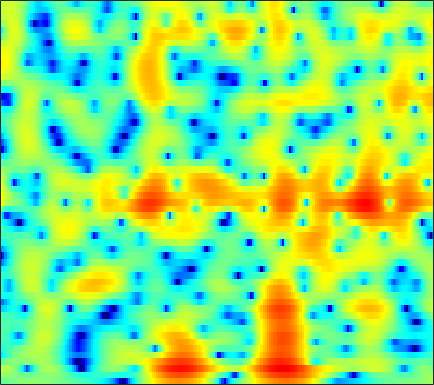

Values plotted in this chart, from the file beside it:
-1.705, -1.4822, -1.1903, -0.90348, -0.7024, -0.45579, -0.22501, -0.069685, 0.11348, 0.27658, 0.41203, 0.4992, 0.59312, 0.66644, 0.70019, 0.7284, 0.72941, 0.71582, 0.67517, 0.61933, 0.5436, 0.46931, 0.35031, 0.20853
0.9273, 0.9649, 0.9466, 0.8501, 0.7266, 0.5002, 0.2168, -0.02395, -0.3661, -0.6954, -0.9728, -1.116, -1.199, -1.138, -1.014, -0.7561, -0.4376, -0.1895, 0.1231, 0.3892, 0.5866, 0.6827, 0.7342, 0.6953
2.832, 2.785, 2.622, 2.317, 1.973, 1.337, 0.4451, -0.4329, -1.985, -4.153, -7.285, -10.69, -15.6, -11.86, -8.118, -4.649, -2.294, -1.004, 0.2746, 1.16, 1.726, 1.977, 2.097, 1.987
-2.129, -1.593, -0.946, -0.4227, -0.1166, 0.1698, 0.3224, 0.3621, 0.33, 0.2501, 0.1776, 0.1576, 0.2167, 0.3972, 0.5949, 0.9159, 1.249, 1.471, 1.695, 1.803, 1.76, 1.622, 1.281, 0.7455
-8.084, -6.391, -4.611, -3.218, -2.366, -1.428, -0.6757, -0.2002, 0.3256, 0.7661, 1.141, 1.388, 1.679, 1.925, 2.08, 2.236, 2.328, 2.344, 2.282, 2.112, 1.815, 1.507, 0.9665, 0.27
-5.402, -4.779, -3.998, -3.297, -2.827, -2.257, -1.732, -1.349, -0.8362, -0.3132, 0.2259, 0.6292, 1.15, 1.63, 1.952, 2.307, 2.561, 2.674, 2.708, 2.602, 2.345, 2.05, 1.511, 0.8024
-3.408, -3.331, -3.392, -3.654, -3.997, -4.625, -5.332, -5.785, -5.919, -5.249, -3.915, -2.737, -1.185, 0.182, 1.06, 2.02, 2.749, 3.147, 3.487, 3.614, 3.534, 3.342, 2.909, 2.274
-2.636, -2.717, -3.073, -3.761, -4.537, -6.033, -8.215, -10.37, -13.06, -11.79, -8.069, -5.592, -2.971, -0.9547, 0.2488, 1.522, 2.481, 3.016, 3.514, 3.786, 3.834, 3.734, 3.42, 2.901
-2.481, -2.466, -2.569, -2.779, -2.985, -3.288, -3.547, -3.661, -3.628, -3.309, -2.718, -2.134, -1.264, -0.3623, 0.2941, 1.087, 1.765, 2.181, 2.601, 2.86, 2.948, 2.903, 2.688, 2.304
-2.277, -2.3, -2.379, -2.496, -2.581, -2.695, -2.785, -2.813, -2.773, -2.611, -2.318, -1.99, -1.425, -0.7564, -0.2162, 0.5062, 1.189, 1.64, 2.139, 2.492, 2.682, 2.711, 2.595, 2.308
-2.716, -2.916, -3.109, -3.242, -3.359, -3.577, -3.902, -4.234, -4.783, -5.343, -5.648, -5.507, -4.673, -3.283, -2.106, -0.5916, 0.7438, 1.59, 2.495, 3.137, 3.533, 3.668, 3.636, 3.368
-8.272, -8.685, -7.951, -6.728, -5.976, -5.356, -5.301, -5.694, -6.929, -9.373, -14.31, -21.01, -13.81, -7.271, -4.203, -1.275, 0.8146, 1.994, 3.181, 3.987, 4.476, 4.651, 4.647, 4.371
-12.79, -13.17, -10.92, -8.57, -7.233, -5.939, -5.106, -4.731, -4.442, -4.293, -4.071, -3.732, -2.941, -1.828, -0.8998, 0.3056, 1.37, 2.025, 2.695, 3.14, 3.388, 3.45, 3.398, 3.198
-4.842, -5.482, -5.928, -5.946, -5.664, -5.027, -4.2, -3.525, -2.625, -1.771, -0.9661, -0.3945, 0.2952, 0.9096, 1.305, 1.723, 1.976, 2.055, 1.992, 1.766, 1.407, 1.097, 0.7142, 0.469
-4.002, -5.741, -8.261, -10.22, -10.14, -7.98, -5.319, -3.523, -1.523, 0.07538, 1.313, 2.053, 2.803, 3.301, 3.507, 3.546, 3.28, 2.88, 2.029, 0.7565, -1.03, -2.744, -5.461, -7.519
-4.039, -5.592, -8.007, -9.95, -9.816, -7.485, -4.653, -2.784, -0.73, 0.888, 2.147, 2.866, 3.559, 3.953, 4.055, 3.928, 3.499, 2.948, 1.89, 0.4042, -1.55, -3.351, -6.017, -7.956
-4.115, -4.237, -4.246, -3.959, -3.531, -2.712, -1.666, -0.8091, 0.319, 1.341, 2.209, 2.733, 3.249, 3.536, 3.597, 3.468, 3.099, 2.657, 1.865, 0.8625, -0.3046, -1.233, -2.454, -3.538
-7.048, -6.356, -5.328, -4.192, -3.306, -2.112, -0.9446, -0.1106, 0.9128, 1.816, 2.568, 3.024, 3.477, 3.74, 3.808, 3.718, 3.42, 3.06, 2.395, 1.522, 0.4098, -0.5776, -2.14, -4.048
-14.11, -12.2, -9.45, -6.973, -5.327, -3.396, -1.739, -0.6717, 0.5544, 1.577, 2.4, 2.889, 3.37, 3.671, 3.778, 3.764, 3.568, 3.308, 2.795, 2.084, 1.168, 0.3181, -1.049, -2.734
-22.51, -17.24, -12.38, -8.902, -6.803, -4.507, -2.665, -1.517, -0.2264, 0.7946, 1.596, 2.071, 2.545, 2.852, 2.981, 3.035, 2.959, 2.823, 2.541, 2.152, 1.663, 1.225, 0.555, -0.1968
-12.05, -10.7, -8.685, -6.776, -5.463, -3.89, -2.558, -1.697, -0.7255, 0.0527, 0.6505, 0.9919, 1.318, 1.501, 1.559, 1.546, 1.474, 1.391, 1.289, 1.21, 1.158, 1.145, 1.125, 1.094
-6.407, -5.732, -4.883, -4.058, -3.46, -2.736, -2.083, -1.632, -1.133, -0.7117, -0.4014, -0.2574, -0.1946, -0.2984, -0.4832, -0.8628, -1.338, -1.673, -1.927, -1.807, -1.263, -0.6469, 0.2782, 1.163
-3.332, -3.207, -3.121, -3.045, -3.016, -2.997, -2.967, -2.93, -2.841, -2.696, -2.519, -2.407, -2.382, -2.603, -3.008, -3.991, -5.751, -7.779, -11.77, -13.25, -8.284, -4.991, -1.777, 0.5416
-2.912, -3.387, -4.032, -4.784, -5.422, -6.341, -7.358, -8.111, -8.685, -8.516, -7.611, -6.738, -5.681, -4.968, -4.74, -4.868, -5.49, -6.243, -7.177, -6.918, -5.016, -3.158, -0.8025, 1.15
-4.337, -5.582, -7.121, -8.521, -9.467, -10.9, -13.21, -16.14, -24.9, -24.2, -14.62, -11.09, -8.037, -6.045, -4.989, -3.985, -3.24, -2.759, -2.09, -1.317, -0.3811, 0.38, 1.439, 2.431
-5.82, -9.604, -16.85, -17.78, -14.2, -11.66, -10.59, -10.37, -10.11, -9.361, -8.073, -6.953, -5.533, -4.293, -3.462, -2.491, -1.644, -1.008, -0.174, 0.6487, 1.458, 2.014, 2.69, 3.28
0.4191, -1.653, -3.984, -5.057, -4.965, -4.366, -3.78, -3.469, -3.195, -2.982, -2.797, -2.699, -2.623, -2.567, -2.523, -2.293, -1.798, -1.228, -0.2821, 0.8061, 1.833, 2.52, 3.223, 3.623
5.737, 4.63, 3.277, 2.206, 1.536, 0.8468, 0.2806, -0.08125, -0.5639, -1.143, -1.862, -2.535, -3.681, -5.278, -6.875, -9.389, -10.42, -8.908, -5.64, -2.82, -0.6674, 0.5599, 1.691, 2.254
6.326, 5.301, 3.966, 2.679, 1.763, 0.6549, -0.3288, -0.9845, -1.763, -2.541, -3.424, -4.213, -5.545, -7.326, -9.042, -11.71, -12.85, -11.31, -8.063, -5.131, -2.821, -1.463, -0.1285, 0.776
5.497, 4.32, 2.603, 0.7149, -0.7012, -2.506, -3.844, -4.47, -4.774, -4.836, -4.951, -5.157, -5.666, -6.322, -6.755, -7.19, -7.106, -6.679, -5.549, -4.07, -2.513, -1.417, -0.09916, 0.9839
4.498, 3.218, 1.056, -1.764, -4.579, -10.09, -19.08, -15.79, -9.969, -7.221, -5.936, -5.603, -5.757, -6.492, -7.351, -8.685, -9.63, -9.296, -7.411, -4.98, -2.678, -1.21, 0.4645, 1.764
3.298, 2.444, 1.053, -0.7207, -2.203, -4.217, -5.569, -5.796, -5.132, -4.327, -3.851, -3.831, -4.307, -5.521, -7.093, -10.39, -15.61, -15.99, -9.818, -5.431, -2.481, -0.8153, 0.8673, 2.114
0.9518, 0.771, 0.4444, 0.04769, -0.2633, -0.6095, -0.8383, -0.9106, -0.9113, -0.8566, -0.8757, -0.9771, -1.296, -1.792, -2.259, -2.811, -3.092, -2.979, -2.346, -1.402, -0.3909, 0.3163, 1.084, 1.647
-2.563, -2.243, -1.828, -1.344, -1.007, -0.5388, -0.09929, 0.2339, 0.5844, 0.8812, 1.075, 1.153, 1.155, 1.077, 0.9868, 0.8424, 0.7284, 0.6799, 0.6624, 0.6852, 0.7231, 0.723, 0.6632, 0.4979
-7.667, -7.043, -5.833, -4.367, -3.215, -1.793, -0.5349, 0.2625, 1.171, 1.863, 2.372, 2.633, 2.85, 2.909, 2.869, 2.7, 2.431, 2.172, 1.749, 1.25, 0.6626, 0.1633, -0.5526, -1.32
-20.13, -19.16, -13.13, -8.504, -5.867, -3.104, -0.9642, 0.3039, 1.662, 2.676, 3.399, 3.768, 4.05, 4.106, 4.003, 3.699, 3.193, 2.687, 1.851, 0.8274, -0.3876, -1.4, -2.901, -4.506
-15.36, -14.1, -10.94, -7.546, -5.194, -2.572, -0.4492, 0.8669, 2.266, 3.322, 4.06, 4.42, 4.644, 4.601, 4.393, 3.889, 3.112, 2.349, 1.076, -0.492, -2.353, -3.954, -6.403, -9.226
-10.57, -8.784, -6.473, -4.319, -2.793, -0.9408, 0.6603, 1.685, 2.827, 3.693, 4.286, 4.55, 4.665, 4.495, 4.182, 3.491, 2.492, 1.517, -0.1034, -2.136, -4.624, -6.826, -10.11, -13.52
-6.928, -5.532, -3.818, -2.244, -1.161, 0.1795, 1.37, 2.159, 3.03, 3.699, 4.141, 4.316, 4.34, 4.095, 3.732, 2.992, 1.944, 0.9343, -0.7205, -2.814, -5.452, -7.913, -12.24, -18.98
-3.969, -3.347, -2.441, -1.47, -0.7383, 0.2266, 1.149, 1.805, 2.553, 3.148, 3.558, 3.72, 3.734, 3.503, 3.167, 2.499, 1.574, 0.7259, -0.617, -2.145, -3.818, -5.129, -6.784, -8.066
-3.452, -3.344, -3.005, -2.412, -1.845, -0.9423, 0.03322, 0.7437, 1.65, 2.4, 2.964, 3.23, 3.35, 3.206, 2.906, 2.275, 1.391, 0.5931, -0.6162, -1.853, -2.991, -3.676, -4.216, -4.394
-5.738, -6.262, -6.493, -6.11, -5.375, -3.93, -2.209, -0.933, 0.6401, 1.942, 2.901, 3.399, 3.747, 3.719, 3.448, 2.743, 1.645, 0.5347, -1.286, -3.467, -5.581, -6.507, -6.248, -4.789
-13.53, -15.57, -17.03, -18.02, -16.38, -11.21, -6.481, -3.65, -0.7918, 1.325, 2.801, 3.549, 4.135, 4.258, 4.072, 3.415, 2.255, 1.002, -1.323, -4.776, -10.37, -15.83, -10.95, -5.752
-17.86, -20.66, -19.05, -17.41, -15.38, -10.96, -6.655, -4.047, -1.318, 0.6851, 2.126, 2.874, 3.479, 3.699, 3.623, 3.228, 2.506, 1.782, 0.6202, -0.6423, -1.717, -2.167, -2.188, -1.614
-5.294, -5.851, -6.085, -5.637, -4.919, -3.668, -2.252, -1.148, 0.1483, 1.211, 2.008, 2.443, 2.791, 2.905, 2.833, 2.577, 2.163, 1.766, 1.167, 0.5589, 0.02461, -0.2945, -0.5915, -0.7278
0.6483, 0.4331, 0.2983, 0.3155, 0.4307, 0.6952, 1.024, 1.265, 1.565, 1.795, 1.925, 1.949, 1.903, 1.748, 1.574, 1.253, 0.8498, 0.4947, -0.03788, -0.5929, -1.162, -1.576, -2.037, -2.442
3.998, 3.854, 3.657, 3.437, 3.248, 2.973, 2.661, 2.365, 1.932, 1.444, 0.9331, 0.5407, 0.04767, -0.4017, -0.6998, -1.104, -1.563, -1.956, -2.57, -3.327, -4.199, -4.888, -5.774, -6.474
5.979, 5.839, 5.534, 5.11, 4.704, 4.015, 3.146, 2.385, 1.182, -0.2079, -1.681, -2.725, -3.859, -4.471, -4.658, -4.705, -4.807, -5.037, -5.624, -6.648, -8.143, -9.643, -12.29, -15.12
6.822, 6.681, 6.34, 5.81, 5.284, 4.342, 3.09, 1.933, -0.03375, -2.638, -6.167, -9.672, -15.12, -14.37, -11.65, -9.194, -7.952, -7.646, -7.842, -8.646, -10.06, -11.56, -14.26, -17.66
6.398, 6.341, 6.119, 5.69, 5.223, 4.367, 3.194, 2.075, 0.2185, -2.113, -5.026, -7.42, -10.17, -10.73, -10.01, -8.976, -8.406, -8.344, -8.618, -9.182, -9.936, -10.5, -11.16, -11.26
4.952, 5.108, 5.193, 5.107, 4.88, 4.397, 3.653, 2.918, 1.72, 0.3214, -1.194, -2.312, -3.681, -4.811, -5.545, -6.374, -7.275, -7.983, -9.087, -10.42, -11.76, -12.59, -12.92, -12.09
2.506, 3.057, 3.715, 4.212, 4.428, 4.452, 4.197, 3.812, 3.063, 2.081, 0.9346, -0.02781, -1.353, -2.715, -3.75, -5.144, -6.598, -7.793, -9.684, -12.13, -15.81, -20.7, -33.66, -18.6
-2.462, -0.7299, 1.394, 2.978, 3.826, 4.454, 4.602, 4.427, 3.852, 2.916, 1.674, 0.5571, -1.092, -2.828, -4.151, -5.816, -7.265, -8.276, -9.602, -10.78, -11.91, -12.45, -12.27, -10.65
-7.499, -3.287, 0.3439, 2.616, 3.708, 4.561, 4.796, 4.627, 3.965, 2.809, 1.161, -0.4005, -2.943, -6.028, -8.415, -11.21, -12.48, -12.57, -12.27, -12.12, -11.72, -11.09, -9.674, -7.886
0.2167, 1.212, 2.548, 3.637, 4.207, 4.617, 4.588, 4.268, 3.428, 2.101, 0.191, -1.645, -4.855, -9.275, -13.85, -23.11, -21.42, -18.09, -16.68, -17.5, -19.49, -19.71, -15.32, -10.64
2.771, 3.221, 3.767, 4.18, 4.361, 4.376, 4.109, 3.689, 2.829, 1.615, 0.01909, -1.403, -3.612, -6.079, -7.901, -10.08, -11.6, -12.51, -13.79, -15.29, -16.93, -16.83, -13.77, -10.1
3.21, 3.528, 3.861, 4.073, 4.13, 4.033, 3.716, 3.325, 2.582, 1.572, 0.3385, -0.7467, -2.329, -4.002, -5.23, -6.749, -7.999, -8.725, -9.335, -9.551, -9.316, -8.835, -7.736, -6.323
2.839, 3.116, 3.44, 3.682, 3.786, 3.796, 3.609, 3.336, 2.756, 1.92, 0.8267, -0.1718, -1.7, -3.407, -4.822, -6.634, -8.143, -8.763, -8.743, -8.049, -6.97, -6.081, -4.942, -3.864
